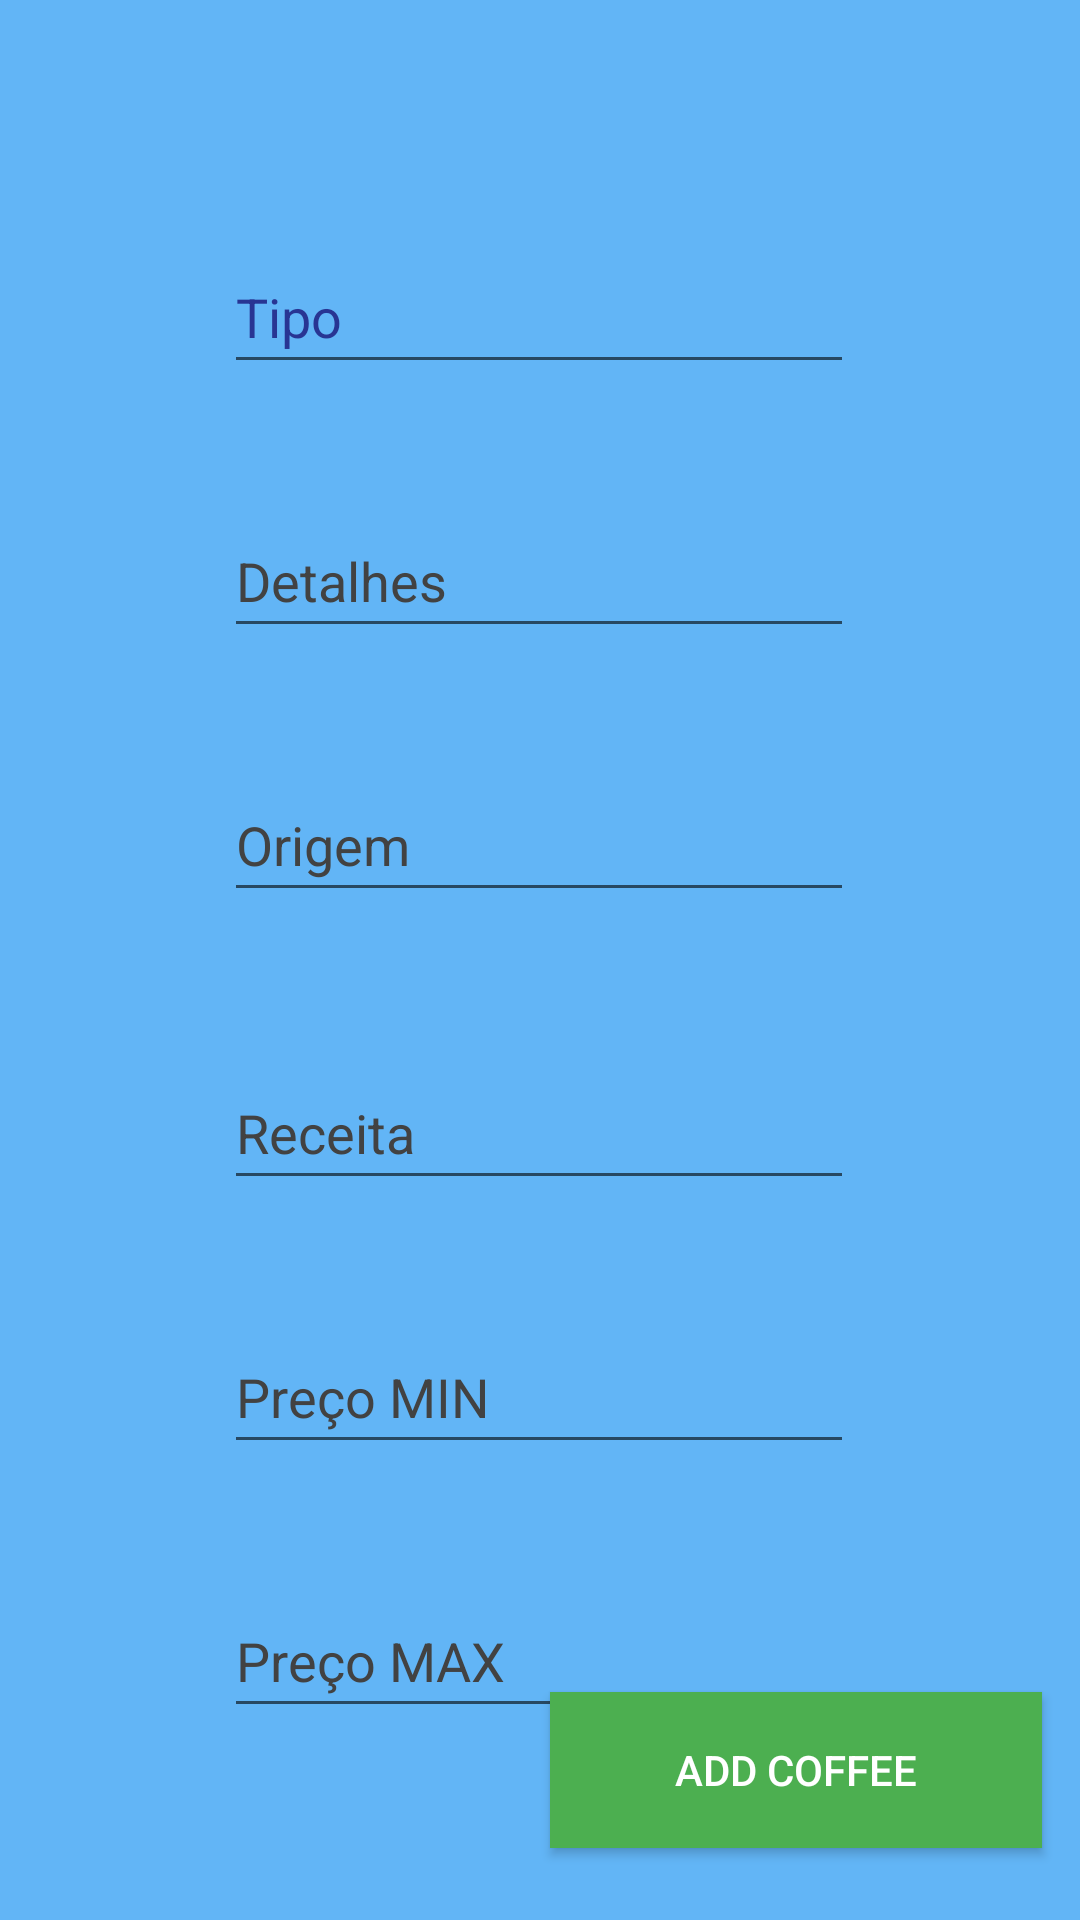

Reconstruct the res/layout file that produces this screen, plus the resources it refers to.
<!-- AndroidManifest.xml: application theme Theme.CoffeeRecipes -->
<!-- res/layout/fragment_register.xml -->
<?xml version="1.0" encoding="utf-8"?>
<layout xmlns:android="http://schemas.android.com/apk/res/android"
    xmlns:app="http://schemas.android.com/apk/res-auto"
    xmlns:tools="http://schemas.android.com/tools">

    <androidx.constraintlayout.widget.ConstraintLayout
        android:layout_width="match_parent"
        android:layout_height="match_parent"
        android:background="#B42196F3"
        tools:context=".fragments.register.RegisterFragment">

        <EditText
            android:id="@+id/typeET"
            android:layout_width="wrap_content"
            android:layout_height="wrap_content"
            android:layout_marginTop="80dp"
            android:autofillHints="type"
            android:ems="10"
            android:hint="@string/tipo"
            android:inputType="textPersonName"
            android:minHeight="48dp"
            android:textColor="#4CAF50"
            android:textColorHint="#283593"
            app:layout_constraintEnd_toEndOf="parent"
            app:layout_constraintHorizontal_bias="0.497"
            app:layout_constraintStart_toStartOf="parent"
            app:layout_constraintTop_toTopOf="parent"
            tools:ignore="LabelFor" />

        <EditText
            android:id="@+id/detailsET"
            android:layout_width="wrap_content"
            android:layout_height="wrap_content"
            android:layout_marginTop="40dp"
            android:autofillHints="details"
            android:ems="10"
            android:hint="@string/detalhes"
            android:inputType="textPersonName"
            android:minHeight="48dp"
            android:textColor="#4CAF50"
            android:textColorHint="#424242"
            app:layout_constraintEnd_toEndOf="parent"
            app:layout_constraintHorizontal_bias="0.497"
            app:layout_constraintStart_toStartOf="parent"
            app:layout_constraintTop_toBottomOf="@+id/typeET"
            tools:ignore="LabelFor" />

        <EditText
            android:id="@+id/fromET"
            android:layout_width="wrap_content"
            android:layout_height="wrap_content"
            android:layout_marginTop="40dp"
            android:autofillHints="from"
            android:ems="10"
            android:hint="@string/origem"
            android:inputType="textPersonName"
            android:minHeight="48dp"
            android:textColor="#4CAF50"
            android:textColorHint="#424242"
            app:layout_constraintEnd_toEndOf="parent"
            app:layout_constraintHorizontal_bias="0.497"
            app:layout_constraintStart_toStartOf="parent"
            app:layout_constraintTop_toBottomOf="@+id/detailsET"
            tools:ignore="LabelFor" />

        <EditText
            android:id="@+id/recipeET"
            android:layout_width="wrap_content"
            android:layout_height="wrap_content"
            android:layout_marginTop="48dp"
            android:autofillHints="recipe"
            android:ems="10"
            android:hint="@string/receita"
            android:inputType="textPersonName"
            android:minHeight="48dp"
            android:textColor="#4CAF50"
            android:textColorHint="#424242"
            app:layout_constraintEnd_toEndOf="parent"
            app:layout_constraintHorizontal_bias="0.497"
            app:layout_constraintStart_toStartOf="parent"
            app:layout_constraintTop_toBottomOf="@+id/fromET"
            tools:ignore="LabelFor" />

        <EditText
            android:id="@+id/priceminET"
            android:layout_width="wrap_content"
            android:layout_height="wrap_content"
            android:layout_marginTop="40dp"
            android:autofillHints="pricemin"
            android:ems="10"
            android:hint="@string/pre_o_min"
            android:inputType="textPersonName"
            android:minHeight="48dp"
            android:textColor="#4CAF50"
            android:textColorHint="#424242"
            app:layout_constraintEnd_toEndOf="parent"
            app:layout_constraintHorizontal_bias="0.497"
            app:layout_constraintStart_toStartOf="parent"
            app:layout_constraintTop_toBottomOf="@+id/recipeET"
            tools:ignore="LabelFor" />

        <EditText
            android:id="@+id/pricemaxET"
            android:layout_width="wrap_content"
            android:layout_height="wrap_content"
            android:layout_marginTop="40dp"
            android:autofillHints="pricemax"
            android:ems="10"
            android:hint="@string/pre_o_max"
            android:inputType="textPersonName"
            android:minHeight="48dp"
            android:textColor="#4CAF50"
            android:textColorHint="#424242"
            app:layout_constraintEnd_toEndOf="parent"
            app:layout_constraintHorizontal_bias="0.497"
            app:layout_constraintStart_toStartOf="parent"
            app:layout_constraintTop_toBottomOf="@+id/priceminET"
            tools:ignore="LabelFor" />

        <Button
            android:id="@+id/addCoffee"
            android:layout_width="164dp"
            android:layout_height="52dp"
            android:layout_marginBottom="24dp"
            android:background="#F4ECEC"
            android:text="@string/add_coffee"
            android:textColor="#FFFFFF"
            android:textColorHint="#F3EDED"
            app:backgroundTint="#4CAF50"
            app:layout_constraintBottom_toBottomOf="parent"
            app:layout_constraintEnd_toEndOf="parent"
            app:layout_constraintHorizontal_bias="0.935"
            app:layout_constraintStart_toStartOf="parent"
            tools:ignore="TextContrastCheck" />

    </androidx.constraintlayout.widget.ConstraintLayout>
</layout>
<!-- resources referenced by this layout -->
<resources>
  <string name="add_coffee">ADD coffee</string>
  <string name="detalhes">Detalhes</string>
  <string name="origem">Origem</string>
  <string name="pre_o_max">Preço MAX</string>
  <string name="pre_o_min">Preço MIN</string>
  <string name="receita">Receita</string>
  <string name="tipo">Tipo</string>
  <style name="Theme.CoffeeRecipes" parent="Theme.MaterialComponents.DayNight.DarkActionBar">
          
          <item name="colorPrimary">@color/purple_500</item>
          <item name="colorPrimaryVariant">@color/purple_700</item>
          <item name="colorOnPrimary">@color/white</item>
          
          <item name="colorSecondary">@color/teal_200</item>
          <item name="colorSecondaryVariant">@color/teal_700</item>
          <item name="colorOnSecondary">@color/black</item>
          
          <item name="android:statusBarColor" tools:targetApi="l">?attr/colorPrimaryVariant</item>
          
      </style>
  <!-- not gathered from this repository: default colours our renderer supplied (Android Studio template values) -->
  <color name="purple_500">#FF6200EE</color>
  <color name="purple_700">#FF3700B3</color>
  <color name="teal_200">#FF03DAC5</color>
  <color name="teal_700">#FF018786</color>
  <color name="black">#FF000000</color>
  <color name="white">#FFFFFFFF</color>
</resources>
